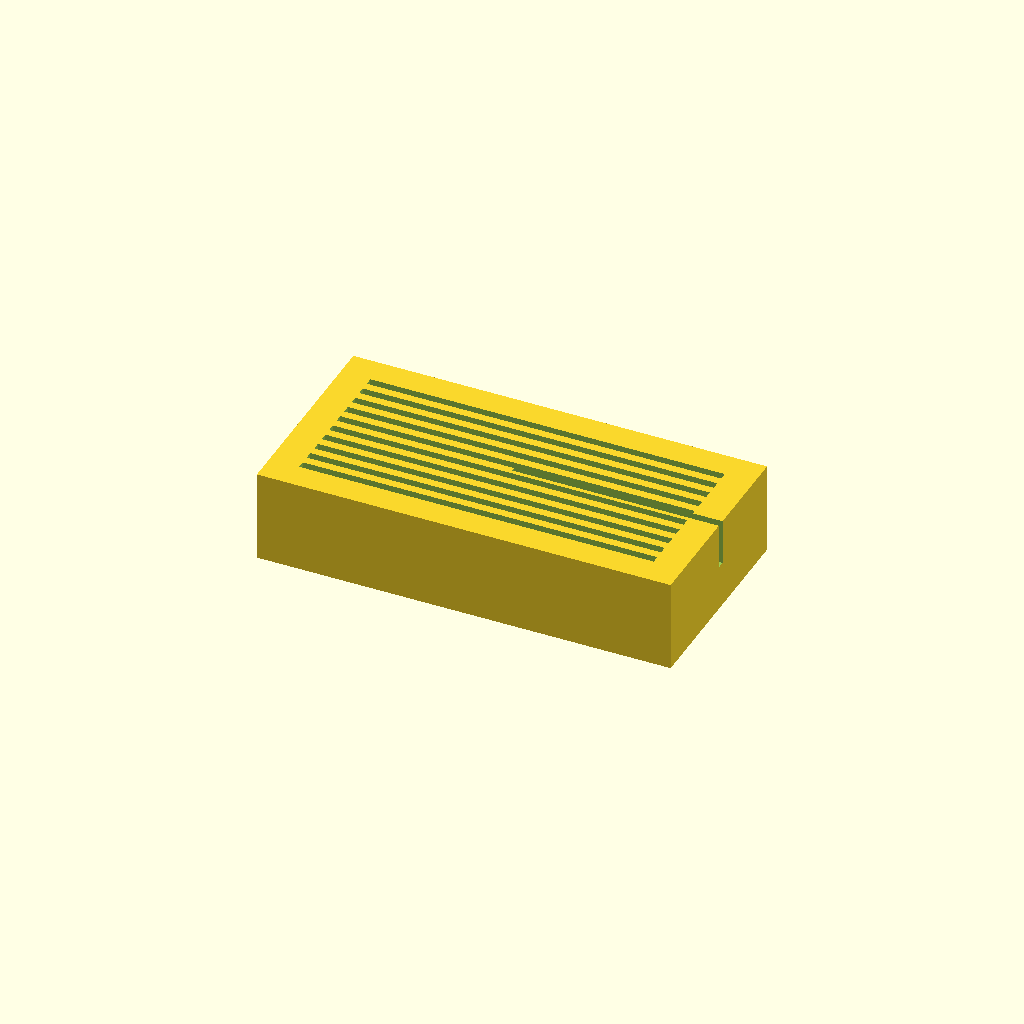
Cell 1: rendered with the file's own defaults.
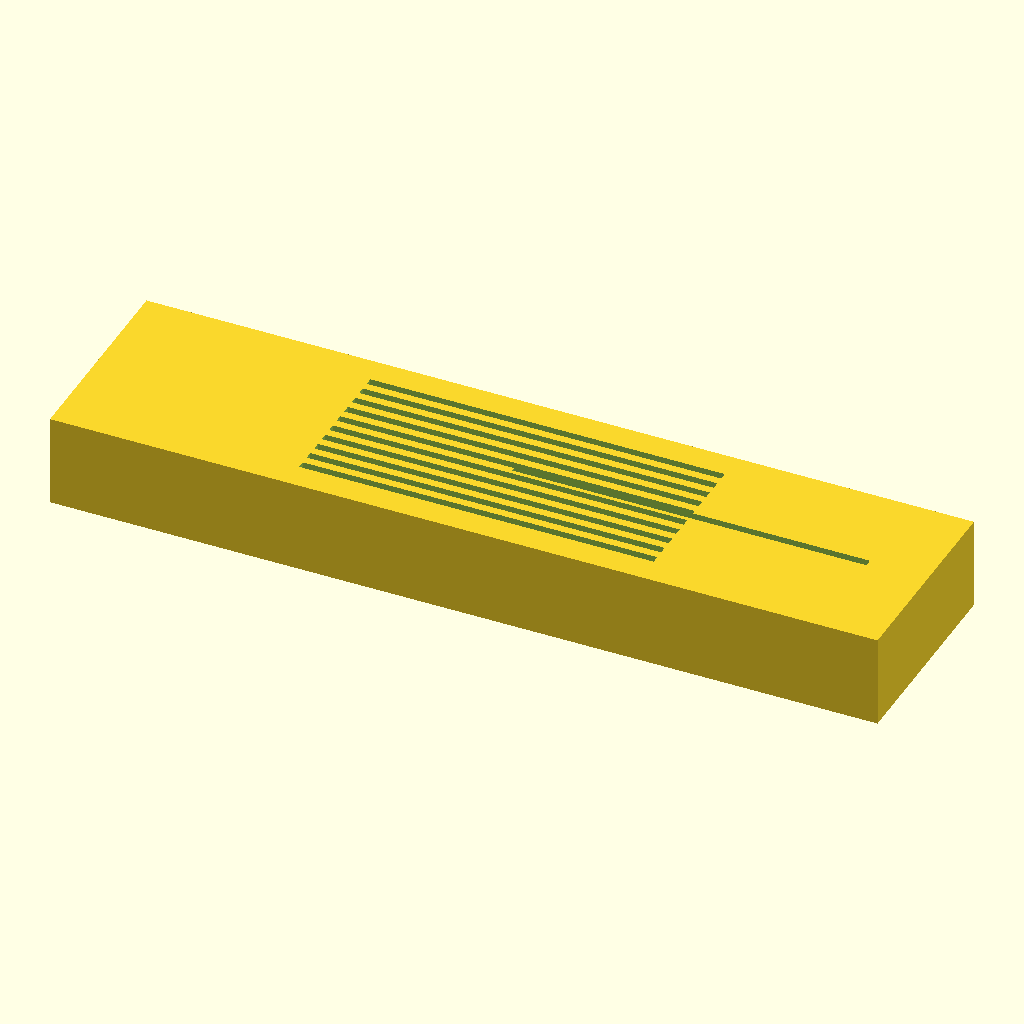
Cell 2: the same model with base_length = 180.
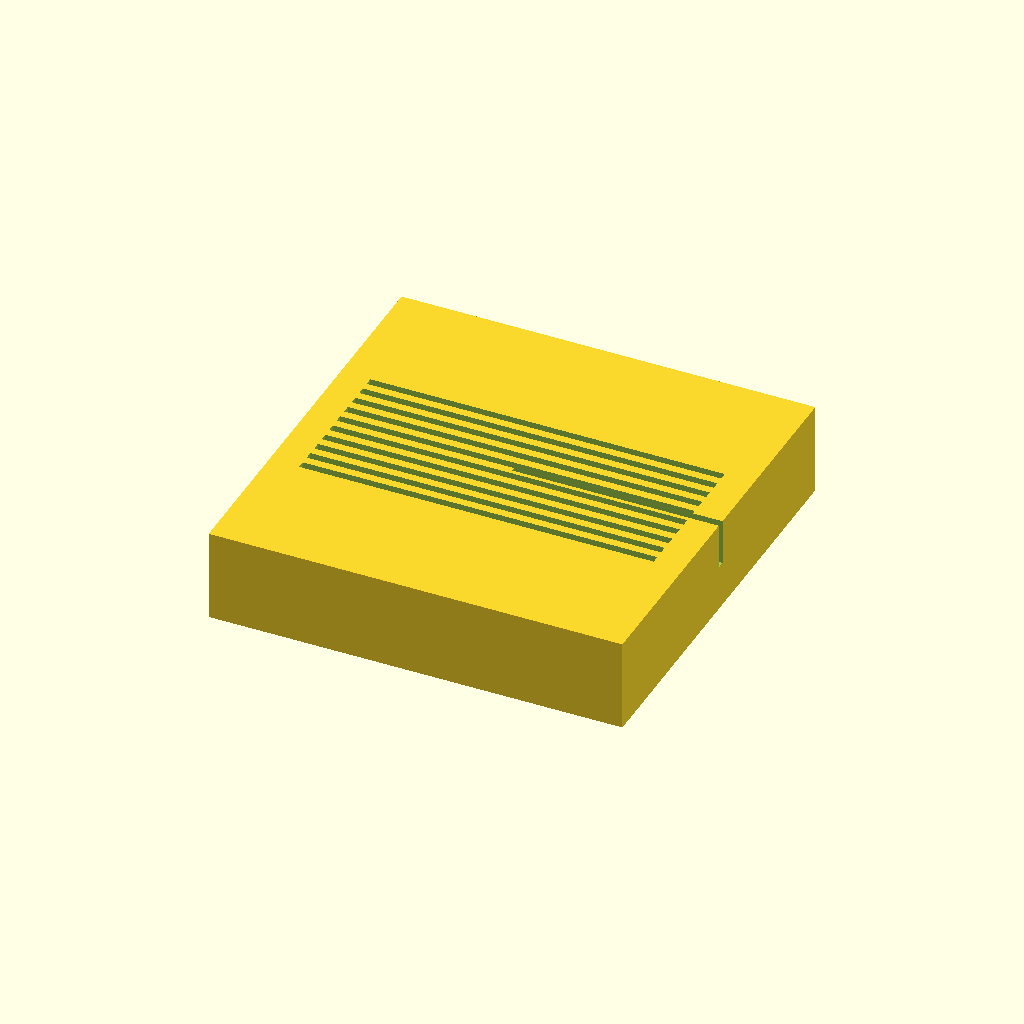
Cell 3: the same model with base_width = 90.
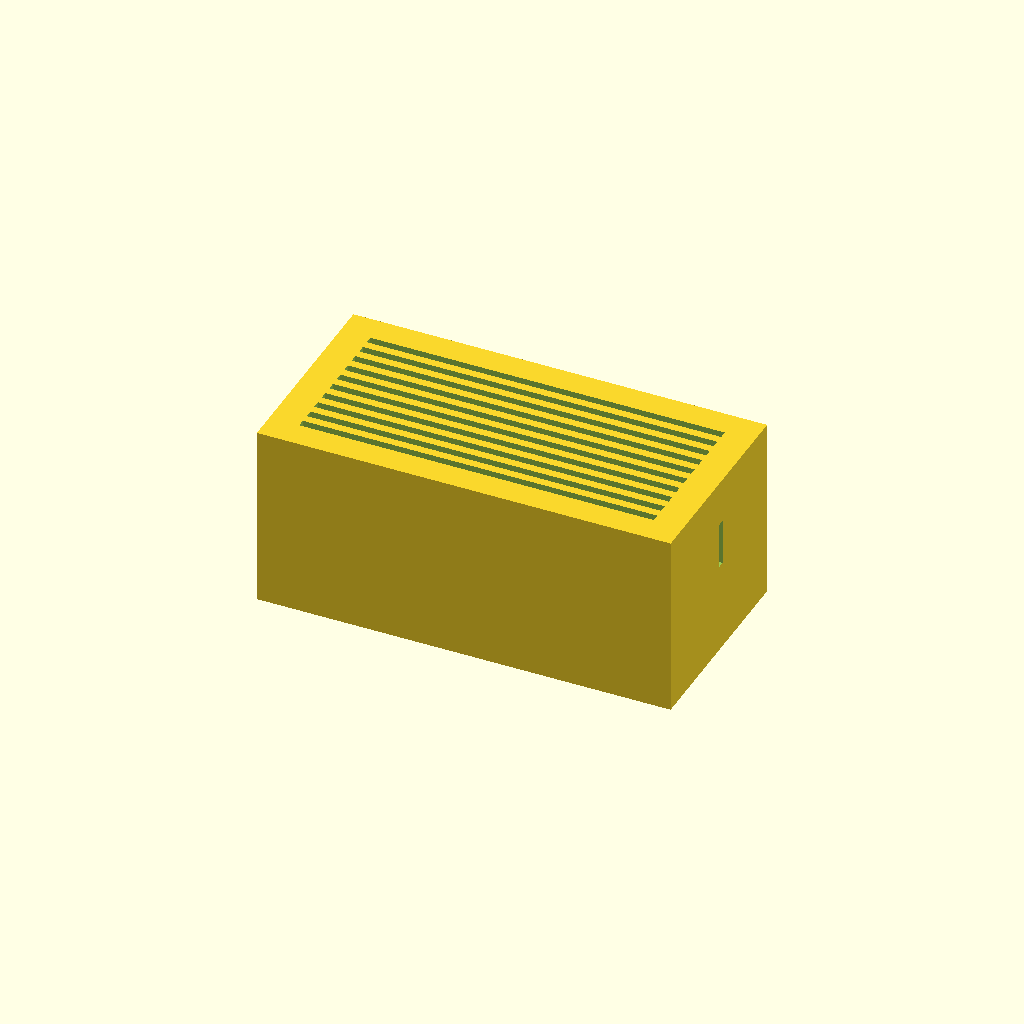
Cell 4: the same model with base_height = 40.
One fixed orthographic camera (rotation 55°, 0°, 25°; colour scheme Cornfield) for every cell.
The OpenSCAD source (bench/results/main-tiiny/code/tiiny_Qwen_Qwen3.6-35B-A3B/slide_drying_rack_s1_a0.scad):
// Dimensions for the drying rack
base_length = 90;      // X dimension of the base block
base_width = 45;       // Y dimension of the base block
base_height = 20;      // Z dimension of the base block

slide_length = 75;     // Length of the microscope slide (fits in X)
slide_width = 25;      // Width of the microscope slide (fits in Y)
slide_thickness = 1;   // Thickness of the microscope slide (fits in Z slot depth)

// Slot dimensions
slot_length = 77;      // Length of the slot (X direction)
slot_width = 1.6;      // Width of the slot (Y direction)
slot_depth = 10;       // Depth of the slot (Z direction)

// Slot arrangement
num_slots = 10;        // Number of slots
slot_pitch = 3.5;      // Centre-to-centre distance between slots (Y direction)

// Safety margin for boolean operations
cut_extend = 0.05;

// Calculate slot positions
// The group is centred on the block in X and Y.
// Block Y range: -base_width/2 to +base_width/2
// Slot Y range: -slot_length/2 to +slot_length/2 (since slot runs along X)
// Wait, the prompt says "slot runs along X". So the slot's long dimension is X.
// The slot's narrow dimension is Y (width).
// The slots are spaced in Y.

// Let's verify the slot orientation.
// "10 parallel slots... each slot runs along X" -> Slot length is along X.
// "77 mm long" -> X dimension of slot is 77.
// "1.6 mm wide (Y)" -> Y dimension of slot is 1.6.
// "10 mm deep" -> Z dimension of slot is 10.
// "3.5 mm apart centre-to-centre (in Y)" -> Spacing is along Y.

// Centering:
// Block X: -45 to 45. Slot X: -38.5 to 38.5. (77/2 = 38.5). This fits within 45.
// Block Y: -22.5 to 22.5.
// We need to place 10 slots with 3.5 mm pitch.
// Total width of slot group = (10 - 1) * 3.5 = 31.5 mm.
// The slots are centred in Y.
// Y positions:
// If we have 10 slots, let's index them from 0 to 9.
// Center of the group is 0.
// Positions: -15.75, -12.25, ..., 15.75.
// Let's calculate the first slot's center Y.
// y_centers = [-(num_slots-1)/2 * pitch, ..., (num_slots-1)/2 * pitch]
// For 10 slots: indices 0..9.
// Midpoint is between 4 and 5.
// y_0 = -4.5 * 3.5 = -15.75
// y_9 = 4.5 * 3.5 = 15.75
// This fits within Y range of -22.5 to 22.5.

// Slot X position:
// Slot length is 77. Block length is 90.
// Centered in X: X range is -38.5 to 38.5.

// Slot Y position:
// Slot width is 1.6.
// Centered at y_center. Y range is y_center - 0.8 to y_center + 0.8.

// Slot Z position:
// Open at the top. Top of block is Z = 20.
// Slot goes down 10 mm. So Z range is 10 to 20.
// To ensure clean boolean subtraction, we extend slightly past the faces.
// Top face Z=20. Extend up to 20 + cut_extend.
// Bottom of slot Z=10. Extend down to 10 - cut_extend.

$fn = 64;

module base_block() {
    cube([base_length, base_width, base_height], center = true);
}

module slot_cut(y_center) {
    // Slot runs along X, so X size is slot_length
    // Slot width is slot_width (Y)
    // Slot depth is slot_depth (Z)
    
    // X: centered at 0
    x_start = -slot_length/2 - cut_extend;
    x_end = slot_length/2 + cut_extend;
    
    // Y: centered at y_center
    y_start = y_center - slot_width/2 - cut_extend;
    y_end = y_center + slot_width/2 + cut_extend;
    
    // Z: from top (base_height/2) down to (base_height/2 - slot_depth)
    // Block top is at Z = base_height/2 = 10.
    // Slot bottom is at Z = 10 - 10 = 0.
    // We want the slot to be open at the top.
    // So the cut goes from Z = 10 + cut_extend down to Z = 0 - cut_extend.
    z_start = base_height/2 + cut_extend;
    z_end = base_height/2 - slot_depth - cut_extend;
    
    cube([x_end - x_start, y_end - y_start, z_start - z_end], 
         center = false);
    // Translate to position
    translate([0, y_center, (z_start + z_end)/2]) {
        cube([x_end - x_start, y_end - y_start, z_start - z_end], 
             center = true);
    }
}

module drying_rack() {
    difference() {
        base_block();
        
        for (i = [0 : num_slots - 1]) {
            // Calculate Y center for each slot
            // Symmetric distribution around 0
            // For even number of slots, the centers are at +/- 0.5 * pitch, +/- 1.5 * pitch, etc.
            // Formula: y = (i - (num_slots - 1) / 2) * pitch
            y_c = (i - (num_slots - 1) / 2) * slot_pitch;
            
            slot_cut(y_c);
        }
    }
}

drying_rack();
Parameter table extracted from the source (name, type, default, range or options):
base_length: number, default 90
base_width: number, default 45
base_height: number, default 20
slide_length: number, default 75
slide_width: number, default 25
slide_thickness: number, default 1
slot_length: number, default 77
slot_width: number, default 1.6
slot_depth: number, default 10
num_slots: number, default 10
slot_pitch: number, default 3.5
cut_extend: number, default 0.05
